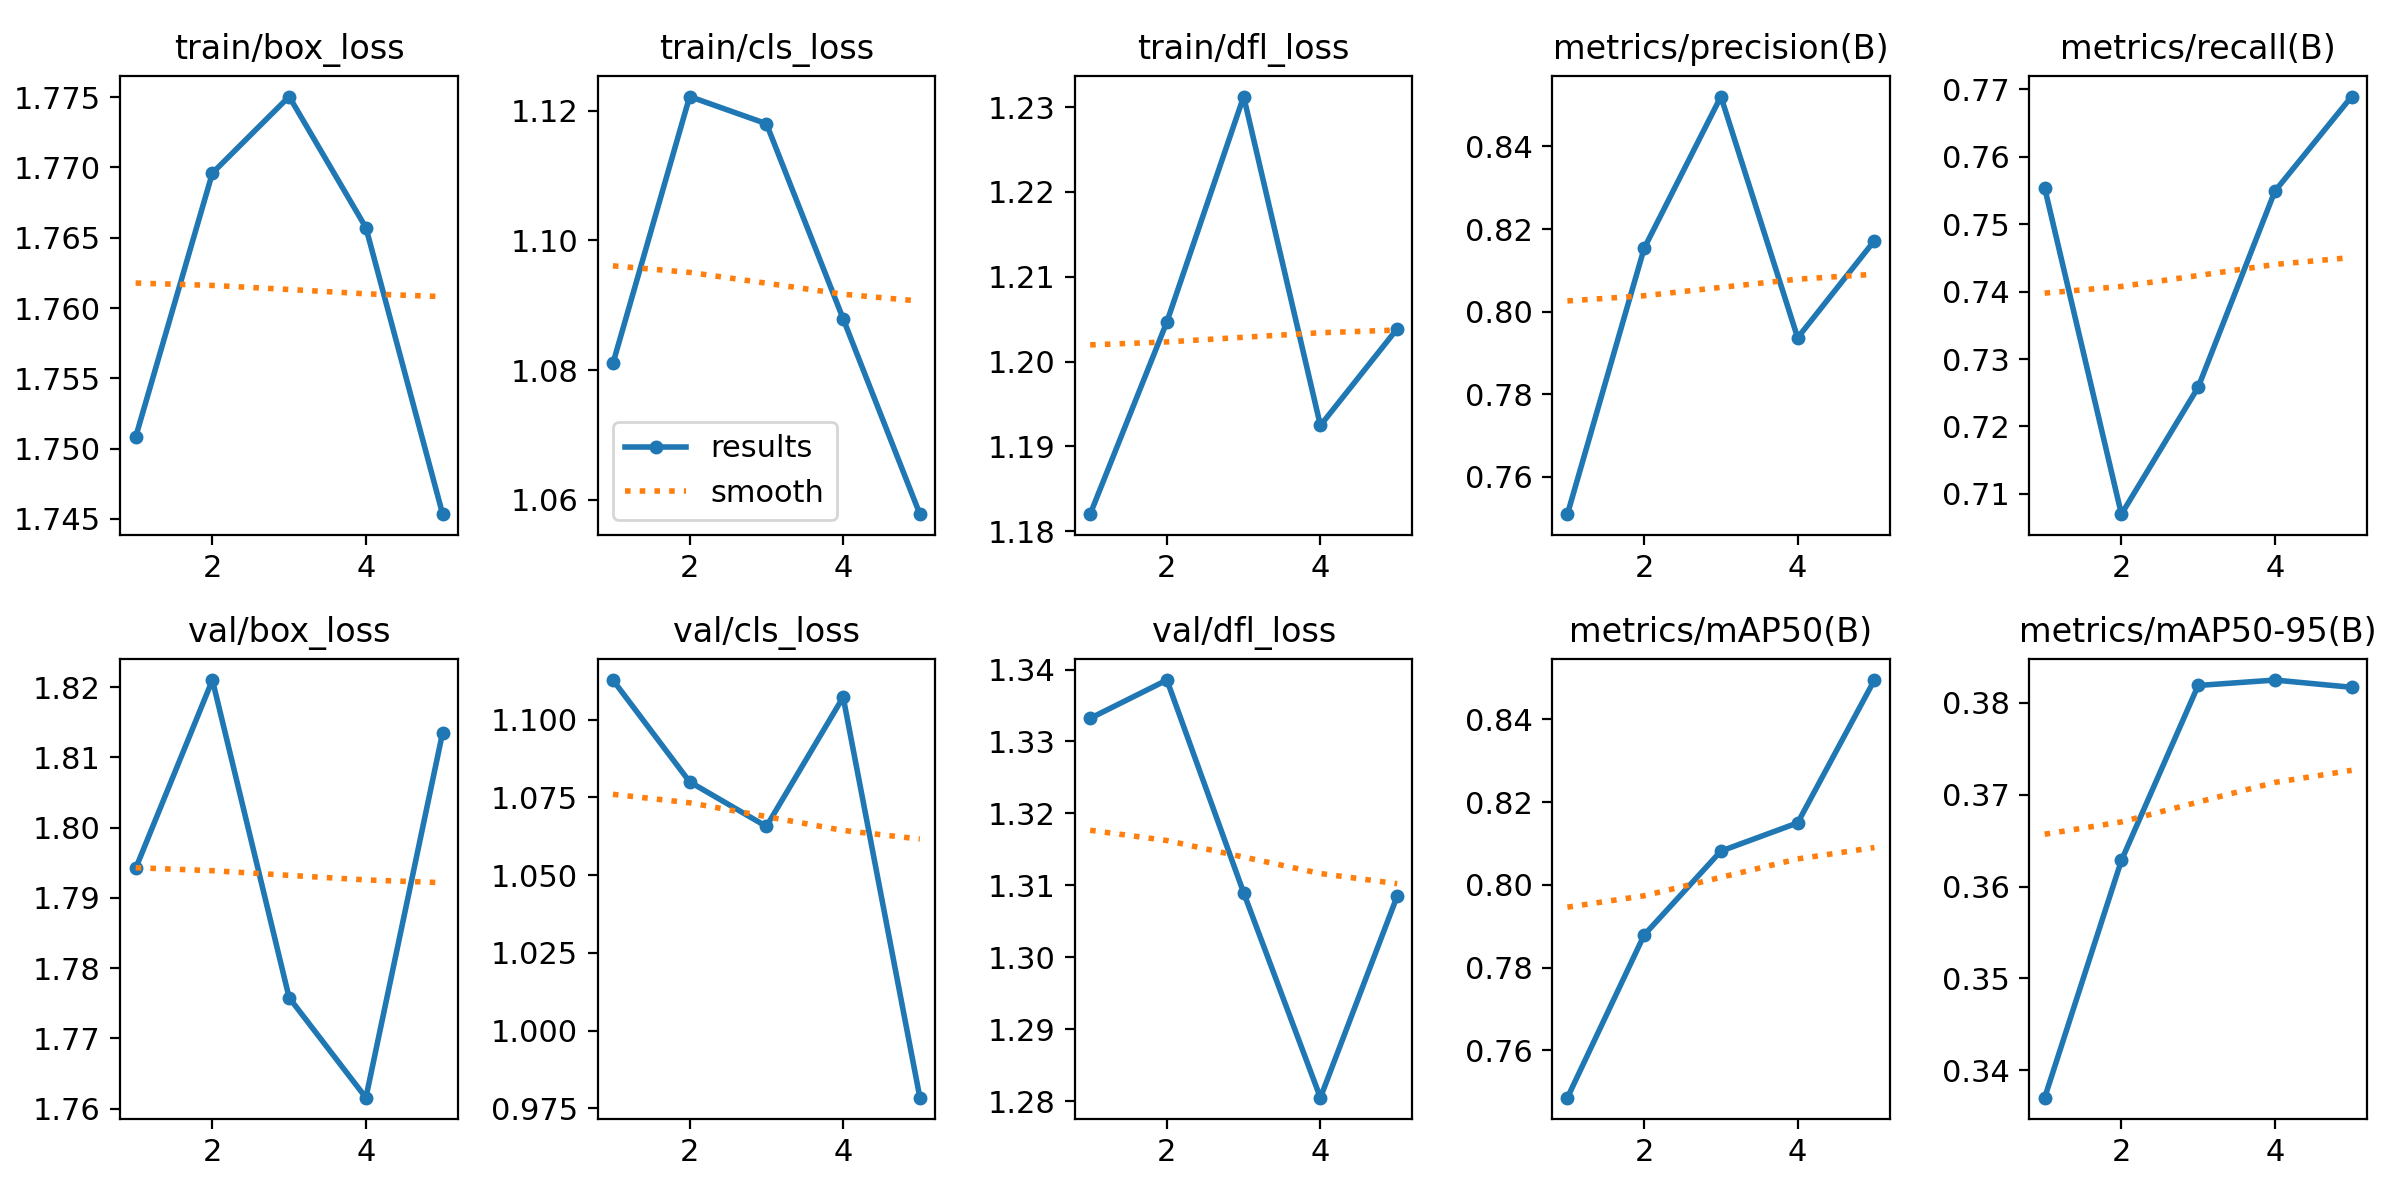

Source data for this figure (header and first rows):
epoch, time, train/box_loss, train/cls_loss, train/dfl_loss, metrics/precision(B), metrics/recall(B), metrics/mAP50(B), metrics/mAP50-95(B), val/box_loss, val/cls_loss, val/dfl_loss, lr/pg0, lr/pg1, lr/pg2
1, 15, 1.751, 1.081, 1.182, 0.751, 0.7554, 0.7486, 0.337, 1.794, 1.113, 1.333, 0.0006631, 0.0006631, 0.0006631
2, 28.79, 1.77, 1.122, 1.205, 0.8153, 0.707, 0.7879, 0.3629, 1.821, 1.08, 1.339, 0.001066, 0.001066, 0.001066
3, 42.16, 1.775, 1.118, 1.231, 0.8521, 0.7258, 0.8081, 0.3819, 1.776, 1.066, 1.309, 0.001206, 0.001206, 0.001206
4, 55.47, 1.766, 1.088, 1.192, 0.7937, 0.7549, 0.815, 0.3825, 1.762, 1.107, 1.28, 0.000812, 0.000812, 0.000812
5, 68.78, 1.745, 1.058, 1.204, 0.8172, 0.7689, 0.8495, 0.3817, 1.814, 0.9784, 1.308, 0.000416, 0.000416, 0.000416
